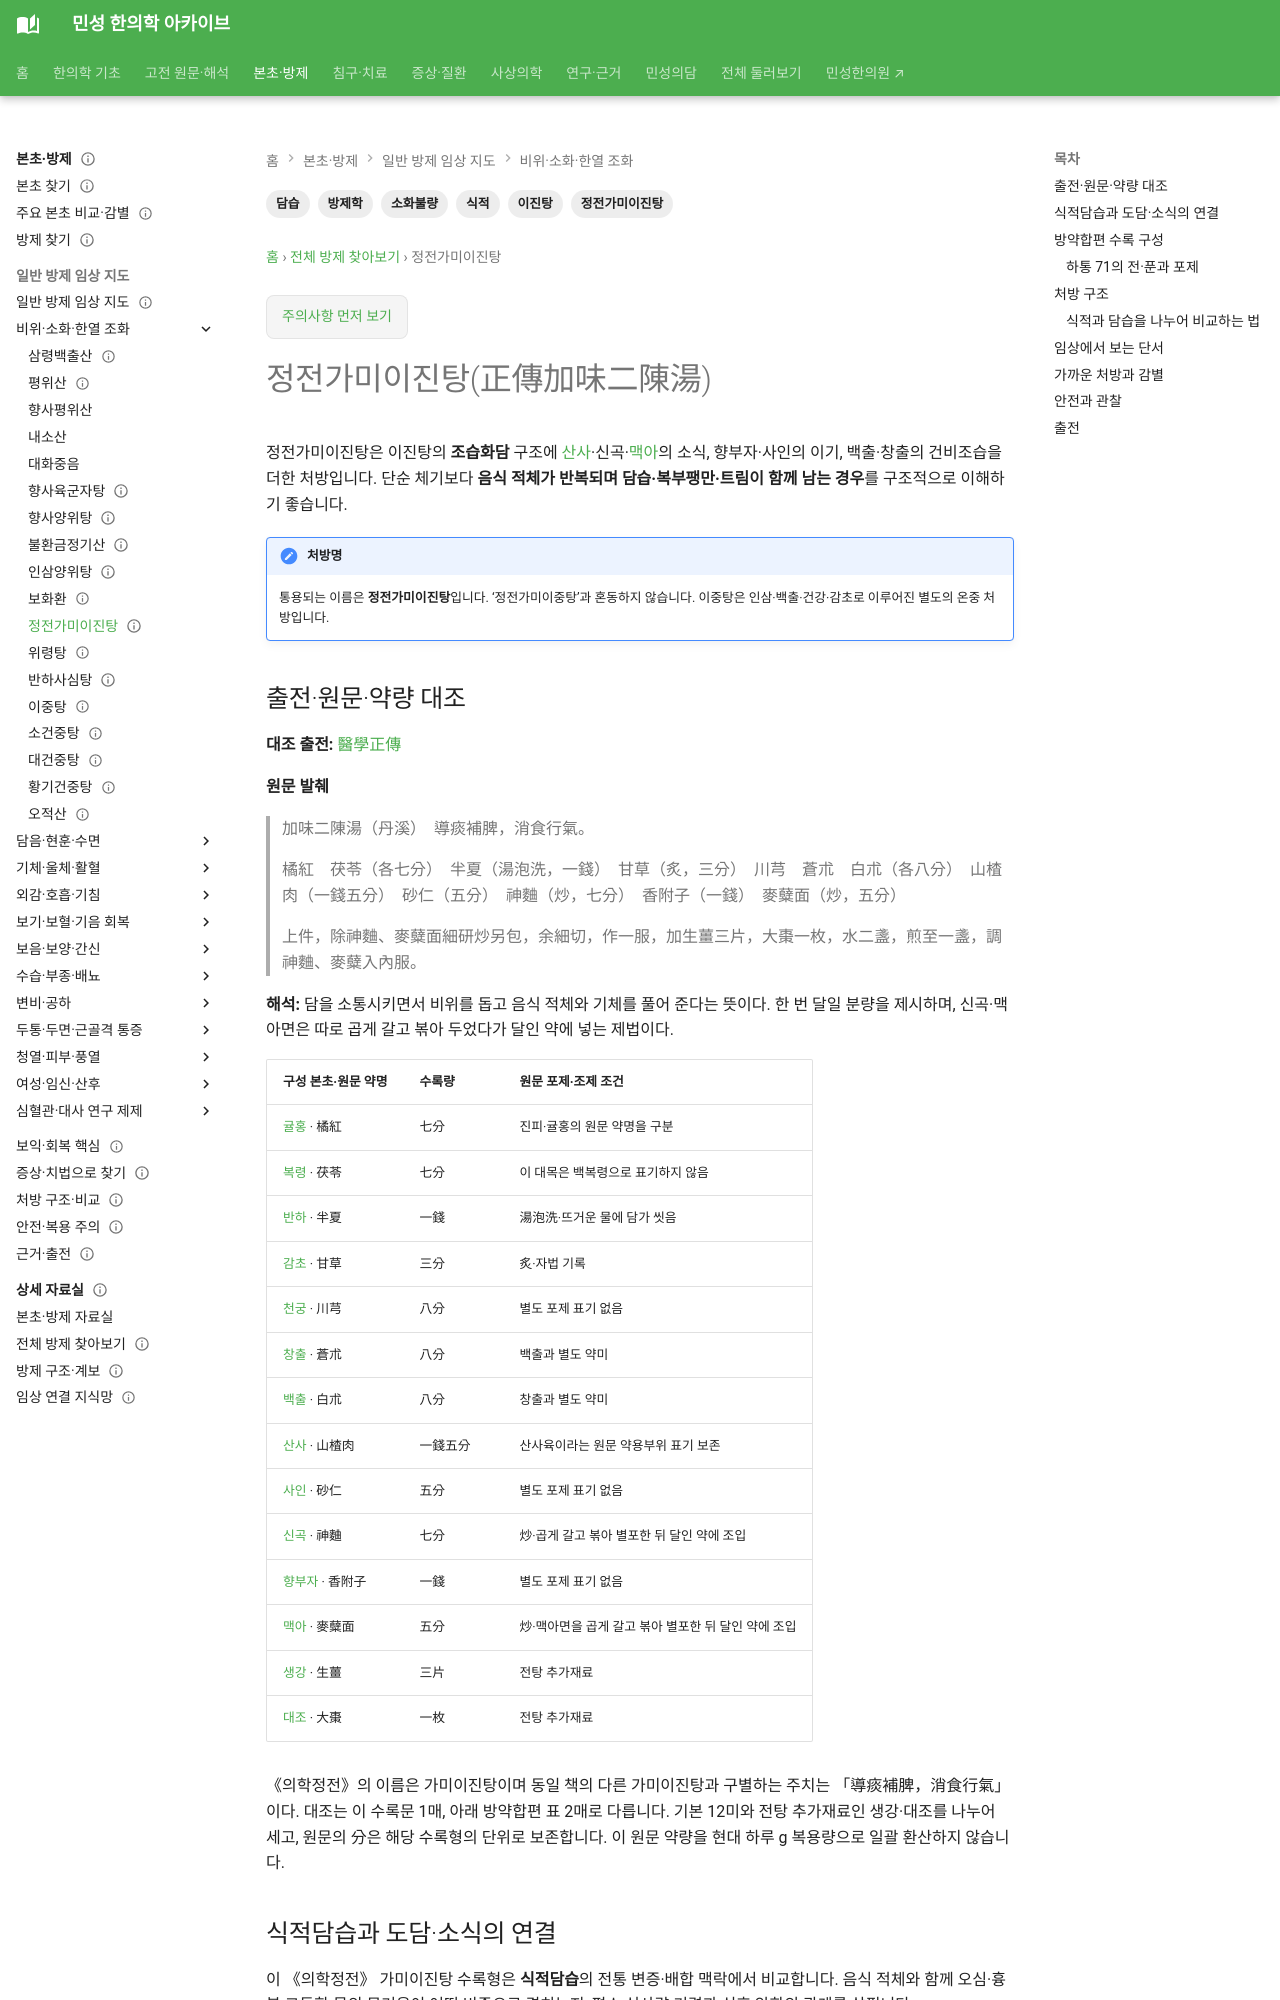

repository: joowon1111/minseong-korean-medicine-wiki · page: formulas/jeongjeon-gami-ijin-tang/index.html · generator: mkdocs

---
title: 정전가미이진탕(正傳加味二陳湯)
description: 이진탕에 소식·이기·건비 구조를 더한 정전가미이진탕의 식적·담습형 소화불량 감별과 출전 구성을 정리합니다.
tags: [방제학, 정전가미이진탕, 이진탕, 식적, 담습, 소화불량]
status: 검토완료
last_reviewed: 2026-10-08
search_primary_queries: [정전가미이진탕, 정전가미이진탕 구성]
---

# 정전가미이진탕(正傳加味二陳湯)

정전가미이진탕은 이진탕의 **조습화담** 구조에 [산사](../herbs/hawthorn.md)·신곡·[맥아](../herbs/barley-malt.md)의 소식, 향부자·사인의 이기, 백출·창출의 건비조습을 더한 처방입니다. 단순 체기보다 **음식 적체가 반복되며 담습·복부팽만·트림이 함께 남는 경우**를 구조적으로 이해하기 좋습니다.

!!! note "처방명"
    통용되는 이름은 **정전가미이진탕**입니다. ‘정전가미이중탕’과 혼동하지 않습니다. 이중탕은 인삼·백출·건강·감초로 이루어진 별도의 온중 처방입니다.

## 출전·원문·약량 대조 {#source-dose-original}

**대조 출전:** [醫學正傳](https://jicheng.tw/tcm/book/醫學正傳/index.html)

**원문 발췌**

> 加味二陳湯（丹溪）　導痰補脾，消食行氣。
>
> 橘紅　茯苓（各七分）　半夏（湯泡洗，一錢）　甘草（炙，三分）　川芎　蒼朮　白朮（各八分）　山楂肉（一錢五分）　砂仁（五分）　神麯（炒，七分）　香附子（一錢）　麥糵面（炒，五分）
>
> 上件，除神麯、麥糵面細研炒另包，余細切，作一服，加生薑三片，大棗一枚，水二盞，煎至一盞，調神麯、麥糵入內服。

**해석:** 담을 소통시키면서 비위를 돕고 음식 적체와 기체를 풀어 준다는 뜻이다. 한 번 달일 분량을 제시하며, 신곡·맥아면은 따로 곱게 갈고 볶아 두었다가 달인 약에 넣는 제법이다.

| 구성 본초·원문 약명 | 수록량 | 원문 포제·조제 조건 |
|---|---|---|
| [귤홍](../herbs/citrus-peel.md) · 橘紅 | 七分 | 진피·귤홍의 원문 약명을 구분 |
| [복령](../herbs/poria.md) · 茯苓 | 七分 | 이 대목은 백복령으로 표기하지 않음 |
| [반하](../herbs/pinellia.md) · 半夏 | 一錢 | 湯泡洗·뜨거운 물에 담가 씻음 |
| [감초](../herbs/licorice.md) · 甘草 | 三分 | 炙·자법 기록 |
| [천궁](../herbs/chuanxiong.md) · 川芎 | 八分 | 별도 포제 표기 없음 |
| [창출](../herbs/atractylodes-lancea.md) · 蒼朮 | 八分 | 백출과 별도 약미 |
| [백출](../herbs/atractylodes.md) · 白朮 | 八分 | 창출과 별도 약미 |
| [산사](../herbs/hawthorn.md) · 山楂肉 | 一錢五分 | 산사육이라는 원문 약용부위 표기 보존 |
| [사인](../herbs/amomum.md) · 砂仁 | 五分 | 별도 포제 표기 없음 |
| [신곡](../herbs/massa-medicata-fermentata.md) · 神麯 | 七分 | 炒·곱게 갈고 볶아 별포한 뒤 달인 약에 조입 |
| [향부자](../herbs/cyperus.md) · 香附子 | 一錢 | 별도 포제 표기 없음 |
| [맥아](../herbs/barley-malt.md) · 麥糵面 | 五分 | 炒·맥아면을 곱게 갈고 볶아 별포한 뒤 달인 약에 조입 |
| [생강](../herbs/fresh-ginger.md) · 生薑 | 三片 | 전탕 추가재료 |
| [대조](../herbs/jujube-fruit.md) · 大棗 | 一枚 | 전탕 추가재료 |

《의학정전》의 이름은 가미이진탕이며 동일 책의 다른 가미이진탕과 구별하는 주치는 「導痰補脾，消食行氣」이다. 대조는 이 수록문 1매, 아래 방약합편 표 2매로 다릅니다. 기본 12미와 전탕 추가재료인 생강·대조를 나누어 세고, 원문의 分은 해당 수록형의 단위로 보존합니다. 이 원문 약량을 현대 하루 g 복용량으로 일괄 환산하지 않습니다.
